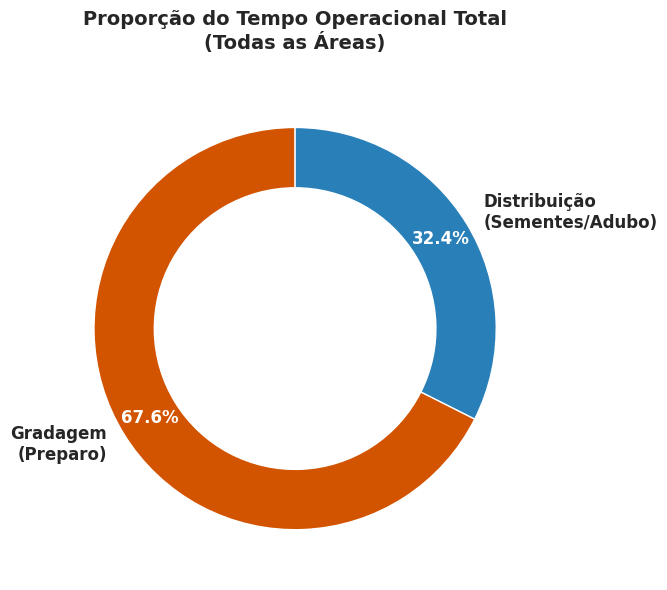
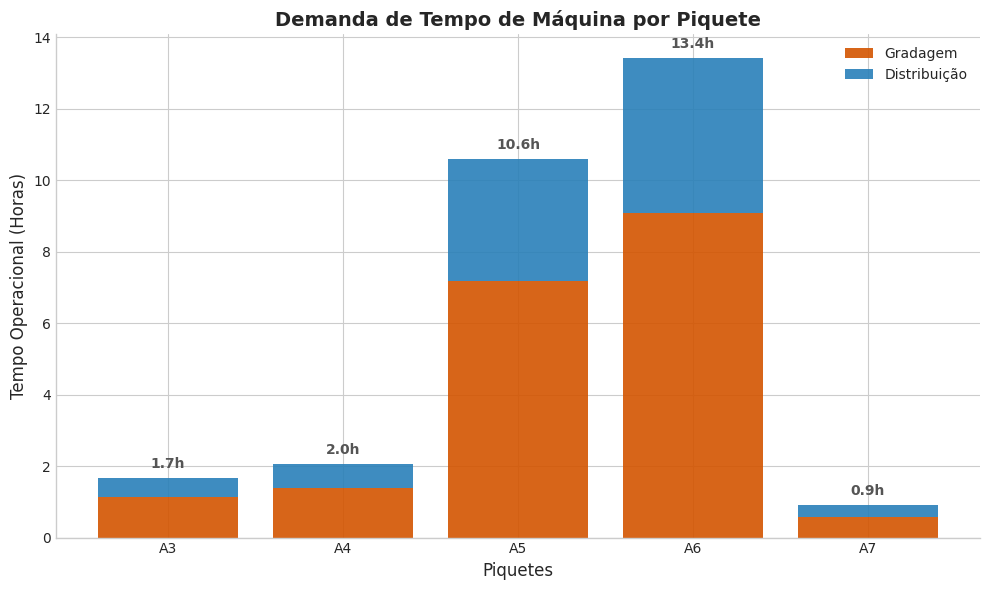
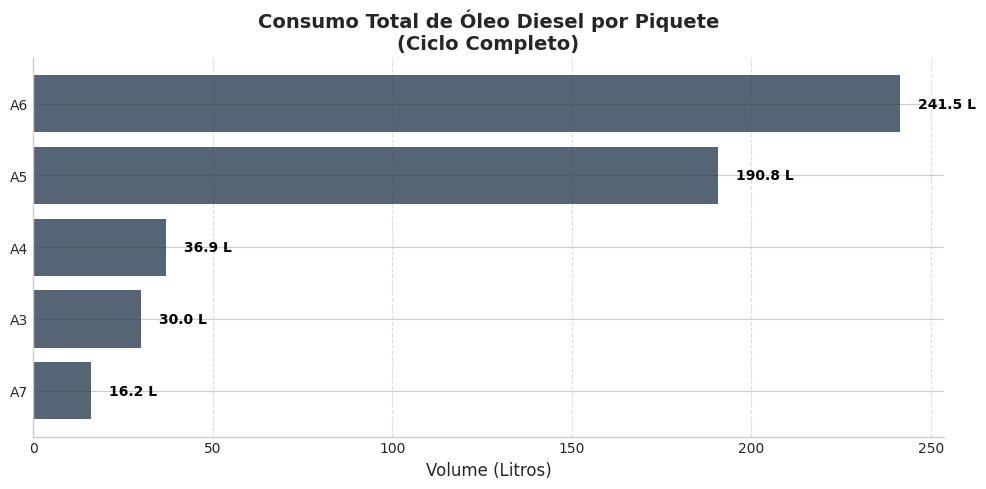

Write Python code to recreate these figures, in order.
import matplotlib.pyplot as plt
import numpy as np

# Configuração de Estilo Geral para parecer "Engenharia Moderna"
plt.style.use('seaborn-v0_8-whitegrid')
plt.rcParams['font.family'] = 'sans-serif'
plt.rcParams['font.sans-serif'] = ['Arial', 'DejaVu Sans']
plt.rcParams['axes.labelsize'] = 12
plt.rcParams['axes.titlesize'] = 14
plt.rcParams['axes.titleweight'] = 'bold'

# --- DADOS (Baseados no Relatório Calculos_Mecanizacao.tex) ---
piquetes = ['A3', 'A4', 'A5', 'A6', 'A7']
areas = [1.8, 2.2, 11.2, 14.2, 0.8]

# Tempos em Horas (Convertendo os minutos/horas da Tabela do relatório para decimal)
# Gradagem (com tempo auxiliar nas áreas grandes)
tempo_gradagem = [1.13, 1.38, 7.17, 9.08, 0.58] 
# Distribuição (com tempo auxiliar nas áreas grandes)
tempo_distribuicao = [0.53, 0.67, 3.43, 4.33, 0.32]

# Consumo de Diesel (Litros)
consumo_diesel = [30.0, 36.9, 190.8, 241.5, 16.2]

# Cores Personalizadas (Paleta sóbria e profissional)
cor_gradagem = '#d35400'      # Laranja terroso (solo)
cor_distribuicao = '#2980b9'  # Azul (químico/adubo)
cor_diesel = '#2c3e50'        # Cinza escuro (combustível)

# ==============================================================================
# GRÁFICO 1: ROSCA (Proporção de Tempo Total)
# ==============================================================================
fig1, ax1 = plt.subplots(figsize=(8, 6))

total_grad = sum(tempo_gradagem)
total_dist = sum(tempo_distribuicao)
tamanhos = [total_grad, total_dist]
labels = ['Gradagem\n(Preparo)', 'Distribuição\n(Sementes/Adubo)']
cores = [cor_gradagem, cor_distribuicao]

# Criando a rosca
wedges, texts, autotexts = ax1.pie(tamanhos, labels=labels, autopct='%1.1f%%', 
                                   startangle=90, colors=cores, pctdistance=0.85,
                                   wedgeprops=dict(width=0.3, edgecolor='w'),
                                   textprops={'fontsize': 12})

# Ajustando estilo do texto
for text in texts:
    text.set_fontweight('bold')
for autotext in autotexts:
    autotext.set_color('white')
    autotext.set_fontweight('bold')

# Círculo central para efeito "Donut"
centre_circle = plt.Circle((0,0),0.70,fc='white')
fig1.gca().add_artist(centre_circle)

ax1.set_title('Proporção do Tempo Operacional Total\n(Todas as Áreas)', pad=20)
plt.tight_layout()
plt.savefig('grafico_proporcao_tempo.png', dpi=300)
print("Gráfico 1 gerado: grafico_proporcao_tempo.png")

# ==============================================================================
# GRÁFICO 2: BARRAS EMPILHADAS (Tempo por Piquete)
# ==============================================================================
fig2, ax2 = plt.subplots(figsize=(10, 6))

# Plotando as barras
bar1 = ax2.bar(piquetes, tempo_gradagem, label='Gradagem', color=cor_gradagem, alpha=0.9)
bar2 = ax2.bar(piquetes, tempo_distribuicao, bottom=tempo_gradagem, label='Distribuição', color=cor_distribuicao, alpha=0.9)

# Labels e Títulos
ax2.set_ylabel('Tempo Operacional (Horas)')
ax2.set_xlabel('Piquetes')
ax2.set_title('Demanda de Tempo de Máquina por Piquete')
ax2.legend()

# Adicionando os valores totais no topo das barras
tempos_totais = [t_g + t_d for t_g, t_d in zip(tempo_gradagem, tempo_distribuicao)]
for i, v in enumerate(tempos_totais):
    ax2.text(i, v + 0.2, f"{v:.1f}h", ha='center', va='bottom', fontweight='bold', color='#555555')

# Remover bordas desnecessárias
ax2.spines['top'].set_visible(False)
ax2.spines['right'].set_visible(False)

plt.tight_layout()
plt.savefig('grafico_tempo_por_piquete.png', dpi=300)
print("Gráfico 2 gerado: grafico_tempo_por_piquete.png")

# ==============================================================================
# GRÁFICO 3: BARRAS HORIZONTAIS (Consumo de Diesel)
# ==============================================================================
fig3, ax3 = plt.subplots(figsize=(10, 5))

# Ordenar os dados para ficar mais bonito (do maior para o menor)
indices_ordenados = np.argsort(consumo_diesel)
piquetes_ord = [piquetes[i] for i in indices_ordenados]
diesel_ord = [consumo_diesel[i] for i in indices_ordenados]

bars = ax3.barh(piquetes_ord, diesel_ord, color=cor_diesel, alpha=0.8)

# Adicionar os valores na frente das barras
for bar in bars:
    width = bar.get_width()
    ax3.text(width + 5, bar.get_y() + bar.get_height()/2, 
             f'{width:.1f} L', 
             ha='left', va='center', fontweight='bold', color='black')

ax3.set_xlabel('Volume (Litros)')
ax3.set_title('Consumo Total de Óleo Diesel por Piquete\n(Ciclo Completo)')
ax3.grid(axis='x', linestyle='--', alpha=0.7)

# Remover bordas
ax3.spines['top'].set_visible(False)
ax3.spines['right'].set_visible(False)

plt.tight_layout()
plt.savefig('grafico_consumo_diesel.png', dpi=300)
print("Gráfico 3 gerado: grafico_consumo_diesel.png")

# Mostra os gráficos (se estiver rodando em ambiente interativo)
# plt.show()
